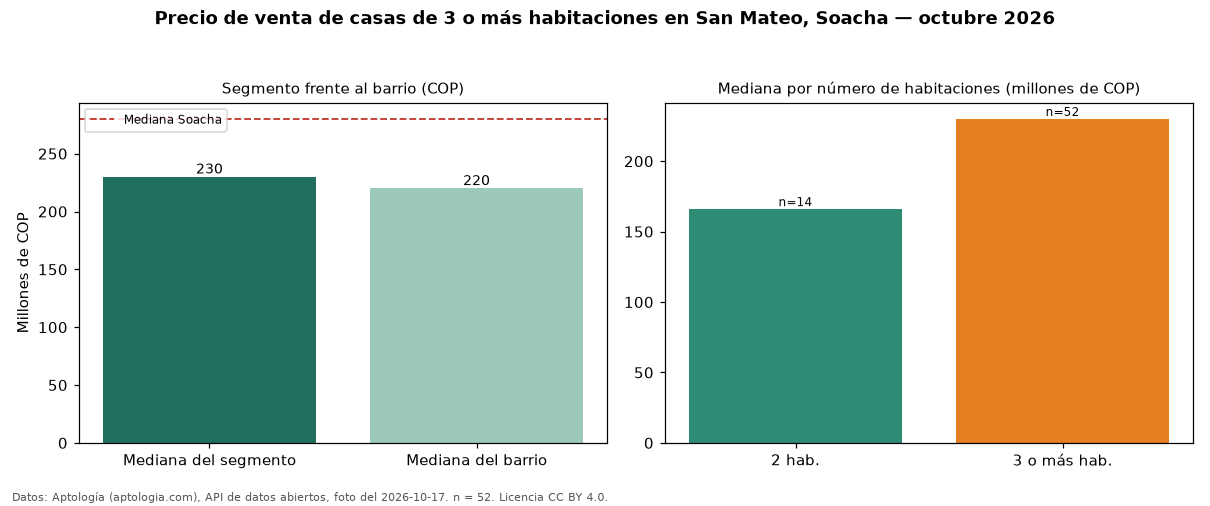

The file beside this chart, header and first rows:
seccion, metrica, valor_cop, n
precio, mediana, 230000000, 52
habitaciones, 2, 166000000, 14
habitaciones, 3+, 230000000, 52
barrio, mediana_barrio_todos_los_tamanos, 220000000, 66
ciudad, mediana_ciudad, 280000000, 
fuente, fecha_foto, 2026-10-17, 
fuente, atribucion, https://www.aptologia.com/casas-en-venta…, 
